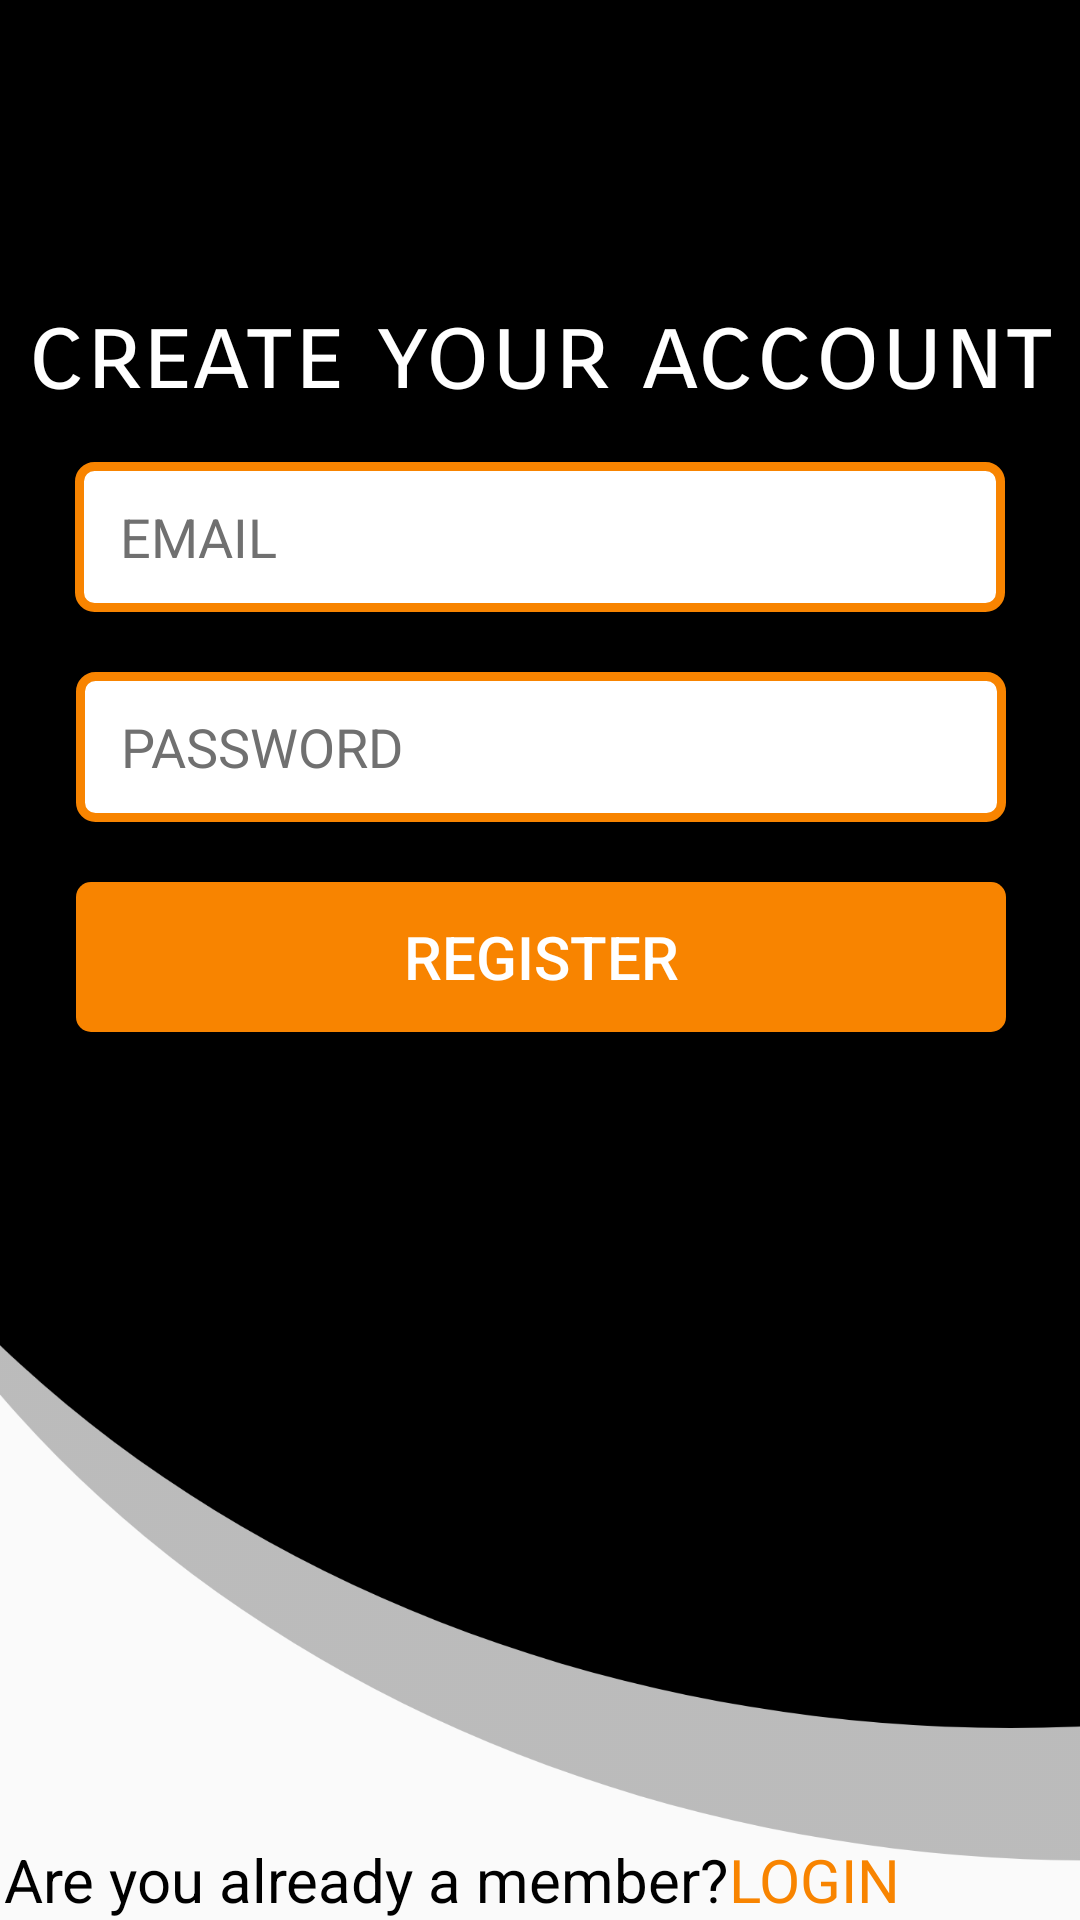

Layout XML and referenced resources for this Android screen:
<!-- AndroidManifest.xml: application theme Theme.BillCoverPrototype -->
<!-- res/layout/activity_register.xml -->
<?xml version="1.0" encoding="utf-8"?>

<androidx.constraintlayout.widget.ConstraintLayout xmlns:android="http://schemas.android.com/apk/res/android"
    xmlns:app="http://schemas.android.com/apk/res-auto"
    xmlns:tools="http://schemas.android.com/tools"
    android:layout_width="match_parent"
    android:layout_height="match_parent"
    android:background="@drawable/main_colour"
    tools:context=".RegisterActivity">

    <TextView
        android:id="@+id/register_title"
        android:layout_width="wrap_content"
        android:layout_height="wrap_content"
        android:fontFamily="sans-serif-smallcaps"
        android:gravity="center"
        android:text="@string/create_your_account"
        android:textAlignment="center"
        android:textColor="@color/white"
        android:textSize="35sp"
        app:layout_constraintBottom_toBottomOf="parent"
        app:layout_constraintEnd_toEndOf="parent"
        app:layout_constraintStart_toStartOf="parent"
        app:layout_constraintTop_toTopOf="parent"
        app:layout_constraintVertical_bias="0.162"
        tools:ignore="MissingConstraints" />

    <EditText
        android:id="@+id/register_username"
        android:layout_width="310dp"
        android:layout_height="50dp"
        android:layout_marginBottom="20dp"
        android:autofillHints="USERNAME"
        android:background="@drawable/input_field_background"
        android:hint="@string/usernameTextField"
        android:inputType="textPersonName"
        android:paddingStart="15sp"
        android:textColorHint="@color/hint_grey"
        app:layout_constraintBottom_toTopOf="@+id/register_email"
        app:layout_constraintEnd_toEndOf="parent"
        app:layout_constraintStart_toStartOf="parent"
        app:layout_constraintTop_toBottomOf="@+id/register_title"
        tools:ignore="MissingConstraints,RtlSymmetry" />

    <EditText
        android:id="@+id/register_email"
        android:layout_width="310dp"
        android:layout_height="50dp"
        android:layout_marginBottom="20dp"
        android:background="@drawable/input_field_background"
        android:hint="@string/email"
        android:inputType="textPersonName"
        android:paddingStart="15sp"
        android:textColorHint="@color/hint_grey"
        app:layout_constraintBottom_toTopOf="@+id/register_password"
        app:layout_constraintEnd_toEndOf="parent"
        app:layout_constraintStart_toStartOf="parent"
        tools:ignore="MissingConstraints,RtlSymmetry,TextFields" />

    <EditText
        android:id="@+id/register_password"
        android:layout_width="310dp"
        android:layout_height="50dp"
        android:layout_marginBottom="20dp"
        android:background="@drawable/input_field_background"
        android:hint="@string/passwordTextField"
        android:inputType="textPersonName"
        android:paddingStart="15sp"
        android:textColorHint="@color/hint_grey"
        app:layout_constraintBottom_toTopOf="@+id/register_button"
        app:layout_constraintEnd_toEndOf="parent"
        app:layout_constraintHorizontal_bias="0.504"
        app:layout_constraintStart_toStartOf="parent"
        tools:ignore="MissingConstraints,RtlSymmetry,TextFields" />

    <Button
        android:id="@+id/register_button"
        android:layout_width="310dp"
        android:layout_height="50dp"
        android:layout_marginBottom="296dp"
        android:background="@drawable/login_registration_button"
        android:text="REGISTER"
        android:textColor="@color/white"
        android:textSize="20sp"
        app:layout_constraintBottom_toBottomOf="parent"
        app:layout_constraintEnd_toEndOf="parent"
        app:layout_constraintHorizontal_bias="0.504"
        app:layout_constraintStart_toStartOf="parent"
        tools:ignore="MissingConstraints" />

    <TextView
        android:id="@+id/register_display_text"
        android:layout_width="wrap_content"
        android:layout_height="27dp"
        android:text="@string/are_you_already_a_member"
        android:textColor="@color/black"
        android:textSize="20sp"
        app:layout_constraintBottom_toBottomOf="parent"
        app:layout_constraintEnd_toEndOf="parent"
        app:layout_constraintHorizontal_bias="0.010"
        app:layout_constraintVertical_bias="1.0"
        app:layout_constraintStart_toStartOf="parent"
        app:layout_constraintTop_toTopOf="parent"
        tools:ignore="MissingConstraints" />

    <TextView
        android:id="@+id/register_login_link"
        android:layout_width="wrap_content"
        android:layout_height="wrap_content"
        android:text="@string/loginButton"
        android:textColor="@color/orange"
        android:textSize="20sp"
        app:layout_constraintBottom_toBottomOf="parent"
        app:layout_constraintEnd_toEndOf="parent"
        app:layout_constraintHorizontal_bias="0.0"
        app:layout_constraintStart_toEndOf="@+id/register_display_text"
        app:layout_constraintTop_toTopOf="parent"
        app:layout_constraintVertical_bias="1.0"
        tools:ignore="MissingConstraints" />

</androidx.constraintlayout.widget.ConstraintLayout>
<!-- resources referenced by this layout -->
<resources>
  <color name="black">#FF000000</color>
  <color name="hint_grey">#707070</color>
  <color name="orange">#F88400</color>
  <color name="white">#FFFFFFFF</color>
  <!-- drawable input_field_background (drawable) -->
  <?xml version="1.0" encoding="utf-8"?>
  
  <shape android:shape="rectangle" xmlns:android="http://schemas.android.com/apk/res/android">
      <solid android:color="@color/white" />
      <stroke android:color="@color/orange"
          android:width="3sp"/>
      <corners android:radius="5sp"/>
  </shape>
  <!-- drawable login_registration_button (drawable) -->
  <?xml version="1.0" encoding="utf-8"?>
  
  <shape android:shape="rectangle" android:layout_width="wrap_content" android:layout_height="wrap_content"
      xmlns:android="http://schemas.android.com/apk/res/android">
      <solid android:color="@color/orange"/>
      <corners android:radius="5sp"/>
  </shape>
  <!-- drawable main_colour: png bitmap (drawable-hdpi, 23804 bytes) -->
  <string name="are_you_already_a_member">Are you already a member?</string>
  <string name="create_your_account">create your account</string>
  <string name="email">EMAIL</string>
  <string name="loginButton">LOGIN</string>
  <string name="passwordTextField">PASSWORD</string>
  <string name="usernameTextField">USERNAME</string>
  <style name="Theme.BillCoverPrototype" parent="Theme.AppCompat.Light.NoActionBar">
          
          <item name="colorPrimary">@color/purple_500</item>
          <item name="colorPrimaryVariant">@color/purple_700</item>
          <item name="colorOnPrimary">@color/white</item>
          
          <item name="colorSecondary">@color/teal_200</item>
          <item name="colorSecondaryVariant">@color/teal_700</item>
          <item name="colorOnSecondary">@color/black</item>
          
          <item name="android:statusBarColor" tools:targetApi="l">?attr/colorPrimaryVariant</item>
          
      </style>
  <color name="purple_500">#FF6200EE</color>
  <color name="purple_700">#FF3700B3</color>
  <color name="teal_200">#FF03DAC5</color>
  <color name="teal_700">#FF018786</color>
</resources>
